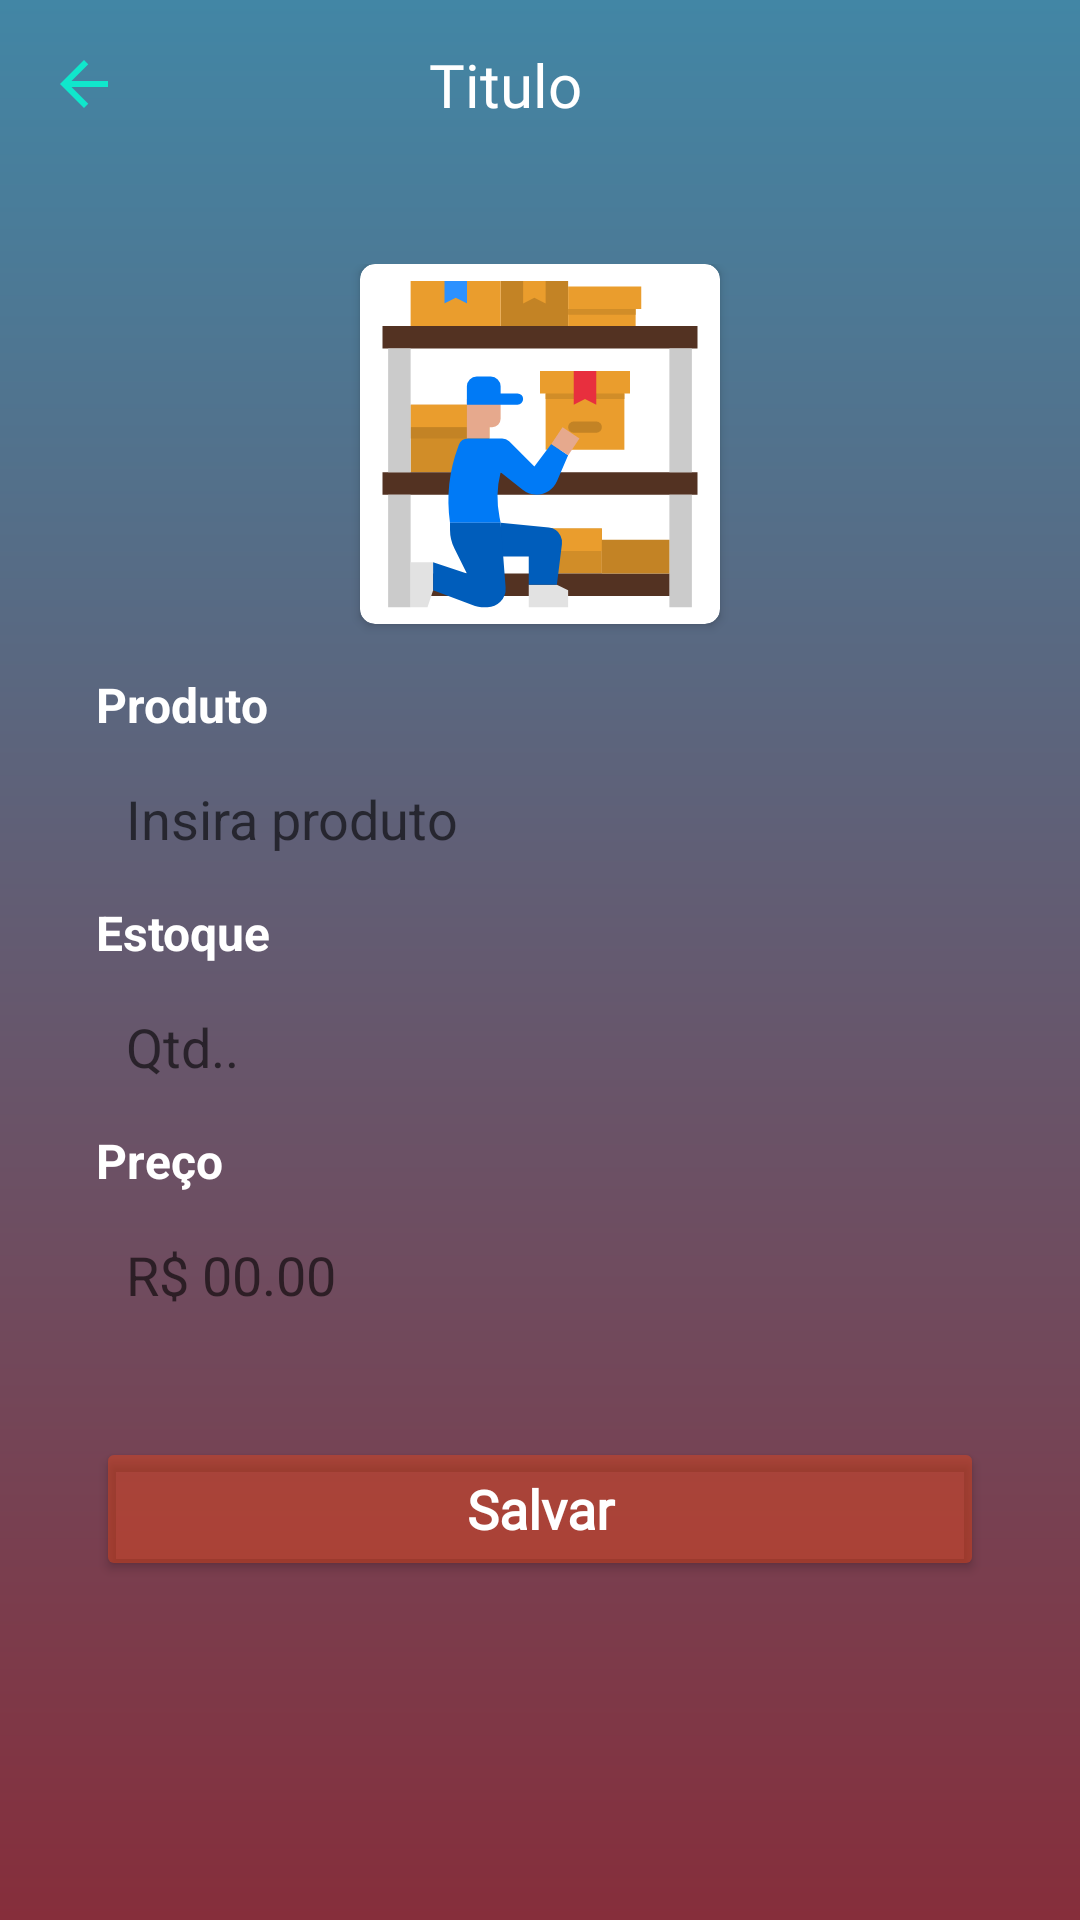

Produce the Android XML layout that renders to this screen, including the resource entries it uses.
<!-- AndroidManifest.xml: application theme Theme.LayoutCustomer -->
<!-- res/layout/activity_formulario.xml -->
<?xml version="1.0" encoding="utf-8"?>
<androidx.constraintlayout.widget.ConstraintLayout xmlns:android="http://schemas.android.com/apk/res/android"
    xmlns:app="http://schemas.android.com/apk/res-auto"
    xmlns:tools="http://schemas.android.com/tools"
    android:layout_width="match_parent"
    android:layout_height="match_parent"
    android:background="@drawable/bg_app"
    tools:context=".activity.FormularioActivity">

    <include
        android:id="@+id/include2"
        layout="@layout/toobar_voltar"
        app:layout_constraintEnd_toEndOf="parent"
        app:layout_constraintStart_toStartOf="parent"
        app:layout_constraintTop_toTopOf="parent" />

    <LinearLayout
        android:layout_width="match_parent"
        android:layout_height="0dp"
        android:padding="32dp"
        android:orientation="vertical"
        app:layout_constraintBottom_toBottomOf="parent"
        app:layout_constraintEnd_toEndOf="parent"
        app:layout_constraintStart_toStartOf="parent"
        app:layout_constraintTop_toBottomOf="@+id/include2">

        <androidx.cardview.widget.CardView
            android:layout_width="120dp"
            android:layout_height="120dp"
            android:layout_gravity="center_horizontal"
            app:cardCornerRadius="5dp">

            <ImageView
                android:id="@+id/imgProduto"
                android:layout_width="match_parent"
                android:layout_height="match_parent"
                android:onClick="verificarPermissaoGaleria"
                android:src="@drawable/stock"
                tools:ignore="UsingOnClickInXml" />

        </androidx.cardview.widget.CardView>

        <TextView
            android:id="@+id/txtproduto"
            android:layout_width="wrap_content"
            android:layout_height="wrap_content"
            android:layout_marginTop="16dp"
            android:textSize="16sp"
            android:textStyle="bold"
            android:text="@string/produto"
            android:textColor="@color/white"/>

        <EditText
            android:id="@+id/edtproduto"
            android:layout_width="match_parent"
            android:layout_height="wrap_content"
            android:layout_marginTop="5dp"
            android:inputType="text"
            android:hint="@string/produto_produto"
            android:background="@drawable/bg_edit"
            android:padding="10dp"/>

        <TextView
            android:id="@+id/txtquanti"
            android:layout_width="wrap_content"
            android:layout_height="wrap_content"
            android:textSize="16sp"
            android:layout_marginTop="5dp"
            android:textStyle="bold"
            android:text="@string/quanti"
            android:textColor="@color/white"/>

        <EditText
            android:id="@+id/edtquanti"
            android:layout_width="match_parent"
            android:layout_height="wrap_content"
            android:layout_marginTop="5dp"
            android:inputType="number"
            android:hint="@string/quanti_estoque"
            android:background="@drawable/bg_edit"
            android:padding="10dp"/>

        <TextView
            android:id="@+id/txtpreco"
            android:layout_width="wrap_content"
            android:layout_height="wrap_content"
            android:textSize="16sp"
            android:layout_marginTop="5dp"
            android:textStyle="bold"
            android:text="@string/preco"
            android:textColor="@color/white"/>

        <EditText
            android:id="@+id/edtpreco"
            android:layout_width="match_parent"
            android:layout_height="wrap_content"
            android:layout_marginTop="5dp"
            android:inputType="numberDecimal"
            android:hint="@string/preco_preco"
            android:background="@drawable/bg_edit"
            android:padding="10dp"/>

        <Button
            android:layout_width="match_parent"
            android:layout_height="wrap_content"
            android:layout_marginTop="32dp"
            android:backgroundTint="#63F64710"
            android:fontFamily="@font/pokem"
            android:onClick="salvarPrtoduto"
            android:text="@string/btn_salvar"
            android:textAllCaps="false"
            android:textColor="@color/white"
            android:textSize="18sp"
            android:textStyle="bold" />



    </LinearLayout>

</androidx.constraintlayout.widget.ConstraintLayout>
<!-- res/layout/toobar_voltar.xml (included above) -->
<?xml version="1.0" encoding="utf-8"?>
<androidx.constraintlayout.widget.ConstraintLayout xmlns:android="http://schemas.android.com/apk/res/android"
    xmlns:app="http://schemas.android.com/apk/res-auto"
    xmlns:tools="http://schemas.android.com/tools"
    android:layout_width="match_parent"
    android:layout_height="?actionBarSize">

    <ImageButton
        android:id="@+id/imgVoltar"
        android:layout_width="wrap_content"
        android:layout_height="match_parent"
        android:background="@android:color/transparent"
        android:paddingStart="16dp"
        android:paddingEnd="8dp"
        android:src="@drawable/ic_voltar"
        app:layout_constraintBottom_toBottomOf="parent"
        app:layout_constraintStart_toStartOf="parent"
        app:layout_constraintTop_toTopOf="parent" />

    <TextView
        android:id="@+id/txt_titulo"
        android:layout_width="wrap_content"
        android:layout_height="wrap_content"
        android:layout_margin="16dp"
        android:fontFamily="@font/poke"
        android:paddingStart="16dp"
        tools:text="Titulo"
        android:textColor="@color/white"
        android:textSize="20sp"
        app:layout_constraintBottom_toBottomOf="parent"
        app:layout_constraintEnd_toEndOf="parent"
        app:layout_constraintHorizontal_bias="0.296"
        app:layout_constraintStart_toEndOf="@+id/imgVoltar"
        app:layout_constraintTop_toTopOf="parent"
        app:layout_constraintVertical_bias="0.523" />

</androidx.constraintlayout.widget.ConstraintLayout>
<!-- resources referenced by this layout -->
<resources>
  <color name="white">#FFFFFFFF</color>
  <!-- drawable bg_app (drawable) -->
  <?xml version="1.0" encoding="utf-8"?>
  <shape xmlns:android="http://schemas.android.com/apk/res/android"
      android:shape="rectangle">
  
      <gradient
          android:startColor="#4286A5"
          android:endColor="#862E3B"
          android:angle="-180"/>
  
  </shape>
  <!-- drawable ic_voltar (drawable) -->
  <vector android:alpha="0.88" android:autoMirrored="true"
      android:height="24dp" android:tint="#07F5D2"
      android:viewportHeight="24" android:viewportWidth="24"
      android:width="24dp" xmlns:android="http://schemas.android.com/apk/res/android">
      <path android:fillColor="@android:color/white" android:pathData="M20,11H7.83l5.59,-5.59L12,4l-8,8 8,8 1.41,-1.41L7.83,13H20v-2z"/>
  </vector>
  <!-- drawable stock: vector/xml drawable (drawable, 2882 chars, omitted) -->
  <string name="btn_salvar">Salvar</string>
  <string name="preco">Preço</string>
  <string name="preco_preco">R$ 00.00</string>
  <string name="produto">Produto</string>
  <string name="produto_produto">Insira produto</string>
  <string name="quanti">Estoque</string>
  <string name="quanti_estoque">Qtd..</string>
  <style name="Theme.LayoutCustomer" parent="Theme.MaterialComponents.DayNight.NoActionBar">
          
          <item name="colorPrimary">@color/purple_500</item>
          <item name="colorPrimaryVariant">@color/purple_700</item>
          <item name="colorOnPrimary">@color/white</item>
          
          <item name="colorSecondary">@color/teal_200</item>
          <item name="colorSecondaryVariant">@color/teal_700</item>
          <item name="colorOnSecondary">@color/black</item>
          
          <item name="android:statusBarColor">#80CBED</item>
          
  
          <item name="actionOverflowButtonStyle">@style/StyleToobar</item>
  
      </style>
  // para as Toobar
  <color name="purple_500">#FF6200EE</color>
  <color name="purple_700">#FF3700B3</color>
  <color name="teal_200">#FF03DAC5</color>
  <color name="teal_700">#FF018786</color>
  <color name="black">#FF000000</color>
  <style name="StyleToobar" parent="Widget.AppCompat.ActionButton.Overflow">
          <item name="android:tint">#0AF321</item>
      </style>
</resources>
